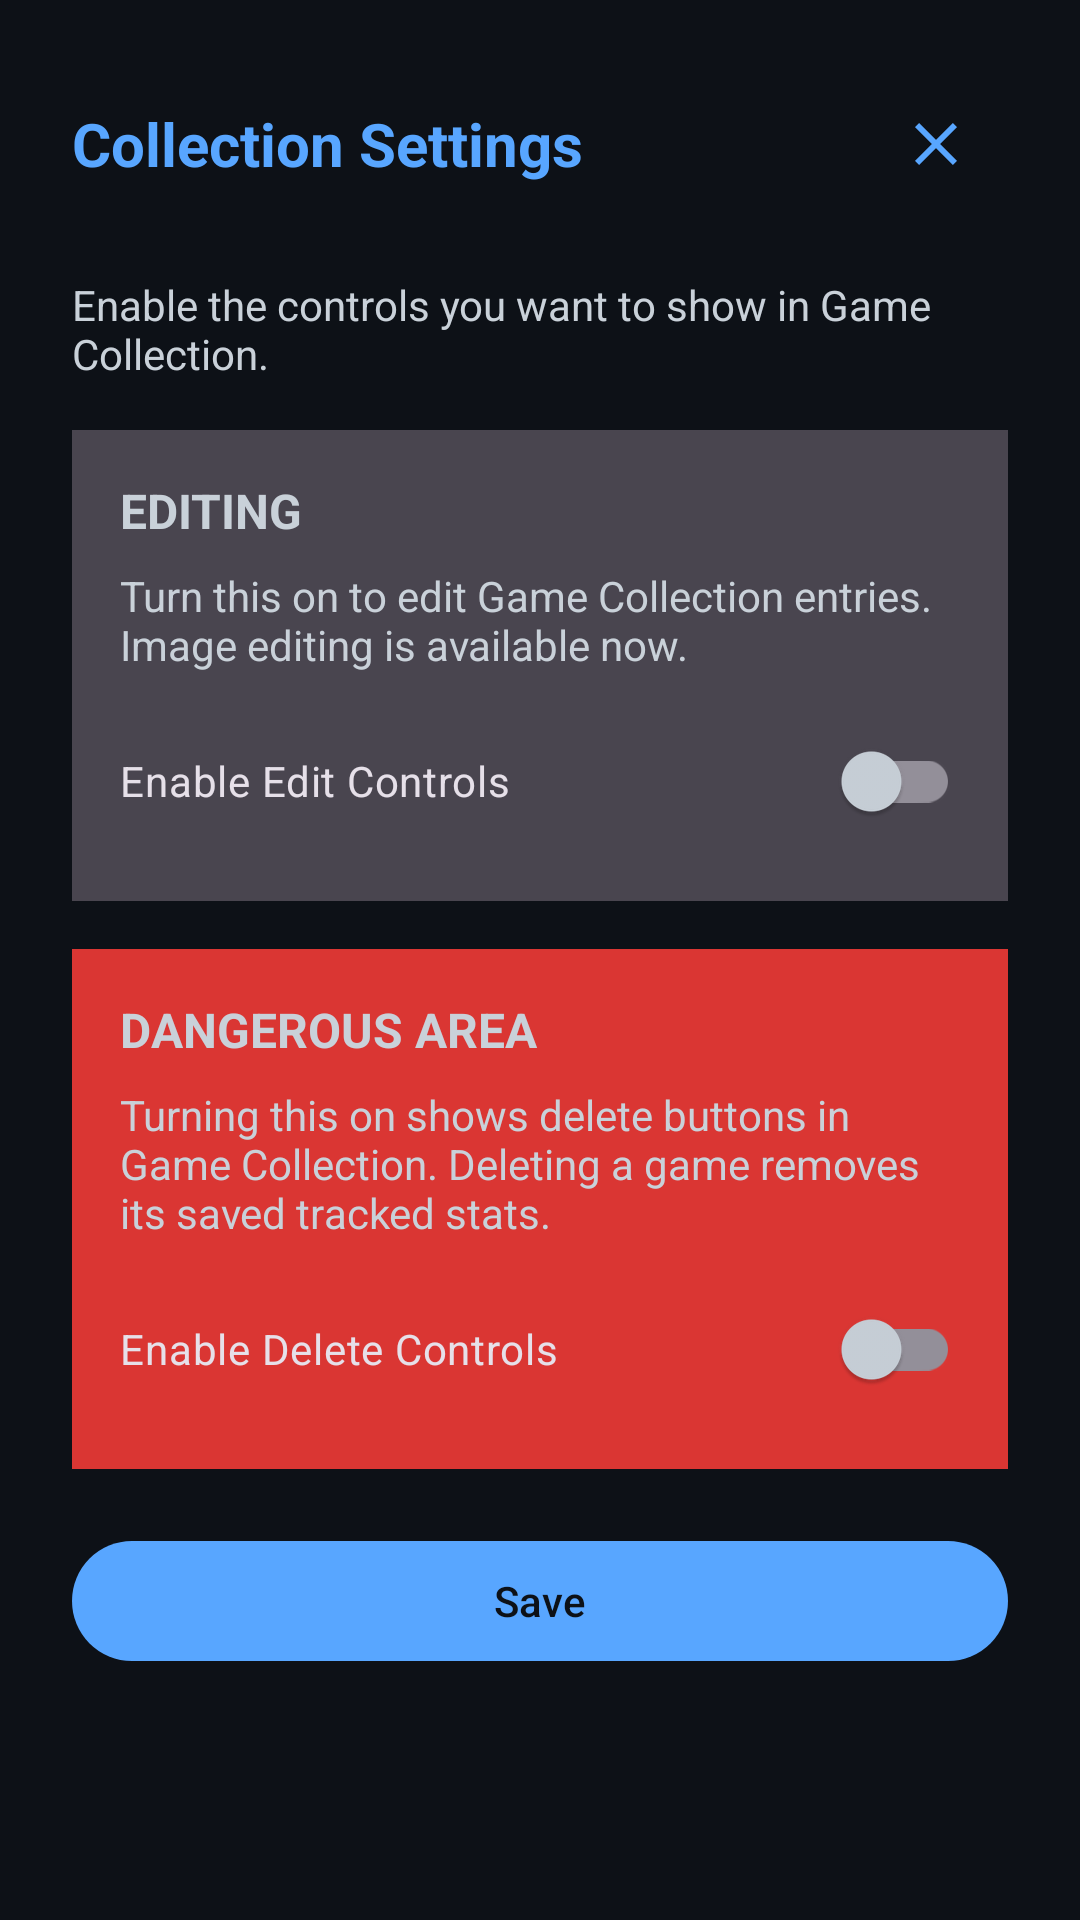

The Android layout XML behind this screen, and the referenced resources:
<!-- AndroidManifest.xml: application theme Theme.HUDTracker -->
<!-- res/layout/dialog_game_collection_settings.xml -->
<?xml version="1.0" encoding="utf-8"?>
<ScrollView xmlns:android="http://schemas.android.com/apk/res/android"
    android:layout_width="match_parent"
    android:layout_height="wrap_content"
    android:fillViewport="true">

    <LinearLayout
        android:layout_width="match_parent"
        android:layout_height="wrap_content"
        android:orientation="vertical"
        android:padding="24dp">

        <LinearLayout
            android:layout_width="match_parent"
            android:layout_height="wrap_content"
            android:layout_marginBottom="20dp"
            android:gravity="center_vertical"
            android:orientation="horizontal">

            <TextView
                android:layout_width="0dp"
                android:layout_height="wrap_content"
                android:layout_weight="1"
                android:text="@string/game_collection_settings"
                android:textColor="?attr/colorPrimary"
                android:textSize="20sp"
                android:textStyle="bold" />

            <ImageButton
                android:id="@+id/closeButton"
                android:layout_width="48dp"
                android:layout_height="48dp"
                android:background="?attr/selectableItemBackgroundBorderless"
                android:contentDescription="@string/close"
                android:src="@drawable/ic_close" />
        </LinearLayout>

        <TextView
            android:layout_width="match_parent"
            android:layout_height="wrap_content"
            android:layout_marginBottom="16dp"
            android:text="Enable the controls you want to show in Game Collection."
            android:textColor="?attr/colorOnSurface"
            android:textSize="14sp" />

        <LinearLayout
            android:layout_width="match_parent"
            android:layout_height="wrap_content"
            android:layout_marginBottom="16dp"
            android:background="?attr/colorSurfaceVariant"
            android:orientation="vertical"
            android:padding="16dp">

            <TextView
                android:layout_width="match_parent"
                android:layout_height="wrap_content"
                android:layout_marginBottom="8dp"
                android:text="EDITING"
                android:textColor="?attr/colorOnSurface"
                android:textSize="16sp"
                android:textStyle="bold" />

            <TextView
                android:layout_width="match_parent"
                android:layout_height="wrap_content"
                android:layout_marginBottom="12dp"
                android:text="Turn this on to edit Game Collection entries. Image editing is available now."
                android:textColor="?attr/colorOnSurface"
                android:textSize="14sp" />

            <com.google.android.material.switchmaterial.SwitchMaterial
                android:id="@+id/enableEditSwitch"
                android:layout_width="match_parent"
                android:layout_height="wrap_content"
                android:text="Enable Edit Controls" />
        </LinearLayout>

        <LinearLayout
            android:layout_width="match_parent"
            android:layout_height="wrap_content"
            android:background="?attr/colorErrorContainer"
            android:orientation="vertical"
            android:padding="16dp">

            <TextView
                android:layout_width="match_parent"
                android:layout_height="wrap_content"
                android:layout_marginBottom="8dp"
                android:text="DANGEROUS AREA"
                android:textColor="?attr/colorOnErrorContainer"
                android:textSize="16sp"
                android:textStyle="bold" />

            <TextView
                android:layout_width="match_parent"
                android:layout_height="wrap_content"
                android:layout_marginBottom="12dp"
                android:text="Turning this on shows delete buttons in Game Collection. Deleting a game removes its saved tracked stats."
                android:textColor="?attr/colorOnErrorContainer"
                android:textSize="14sp" />

            <com.google.android.material.switchmaterial.SwitchMaterial
                android:id="@+id/enableDeleteSwitch"
                android:layout_width="match_parent"
                android:layout_height="wrap_content"
                android:text="Enable Delete Controls" />
        </LinearLayout>

        <com.google.android.material.button.MaterialButton
            android:id="@+id/saveButton"
            style="@style/Widget.Material3.Button"
            android:layout_width="match_parent"
            android:layout_height="wrap_content"
            android:layout_marginTop="20dp"
            android:text="Save" />
    </LinearLayout>
</ScrollView>
<!-- resources referenced by this layout -->
<resources>
  <!-- drawable ic_close (drawable) -->
  <vector xmlns:android="http://schemas.android.com/apk/res/android"
      android:width="24dp"
      android:height="24dp"
      android:viewportWidth="24"
      android:viewportHeight="24"
      android:tint="?attr/colorPrimary">
      <path
          android:fillColor="@android:color/white"
          android:pathData="M19,6.41L17.59,5 12,10.59 6.41,5 5,6.41 10.59,12 5,17.59 6.41,19 12,13.41 17.59,19 19,17.59 13.41,12z"/>
  </vector>
  <string name="close">Close</string>
  <string name="game_collection_settings">Collection Settings</string>
  <style name="Theme.HUDTracker" parent="Base.Theme.HUDTracker" />
  <style name="Base.Theme.HUDTracker" parent="Theme.Material3.Dark.NoActionBar">
          <item name="colorPrimary">@color/md_theme_dark_primary</item>
          <item name="colorOnPrimary">@color/md_theme_dark_onPrimary</item>
          <item name="colorPrimaryContainer">@color/md_theme_dark_primaryContainer</item>
          <item name="colorOnPrimaryContainer">@color/md_theme_dark_onPrimaryContainer</item>
          <item name="colorSecondary">@color/md_theme_dark_secondary</item>
          <item name="colorOnSecondary">@color/md_theme_dark_onSecondary</item>
          <item name="colorSecondaryContainer">@color/md_theme_dark_secondaryContainer</item>
          <item name="colorOnSecondaryContainer">@color/md_theme_dark_onSecondaryContainer</item>
          <item name="colorTertiary">@color/md_theme_dark_tertiary</item>
          <item name="colorOnTertiary">@color/md_theme_dark_onTertiary</item>
          <item name="colorTertiaryContainer">@color/md_theme_dark_tertiaryContainer</item>
          <item name="colorOnTertiaryContainer">@color/md_theme_dark_onTertiaryContainer</item>
          <item name="colorError">@color/md_theme_dark_error</item>
          <item name="colorOnError">@color/md_theme_dark_onError</item>
          <item name="colorErrorContainer">@color/md_theme_dark_errorContainer</item>
          <item name="colorOnErrorContainer">@color/md_theme_dark_onErrorContainer</item>
          <item name="android:colorBackground">@color/md_theme_dark_background</item>
          <item name="colorOnBackground">@color/md_theme_dark_onBackground</item>
          <item name="colorSurface">@color/md_theme_dark_surface</item>
          <item name="colorOnSurface">@color/md_theme_dark_onSurface</item>
      </style>
  <color name="md_theme_dark_primary">#58a6ff</color>
  <color name="md_theme_dark_onPrimary">#0d1117</color>
  <color name="md_theme_dark_primaryContainer">#1f6feb</color>
  <color name="md_theme_dark_onPrimaryContainer">#c9d1d9</color>
  <color name="md_theme_dark_secondary">#3fb950</color>
  <color name="md_theme_dark_onSecondary">#0d1117</color>
  <color name="md_theme_dark_secondaryContainer">#238636</color>
  <color name="md_theme_dark_onSecondaryContainer">#c9d1d9</color>
  <color name="md_theme_dark_tertiary">#79c0ff</color>
  <color name="md_theme_dark_onTertiary">#0d1117</color>
  <color name="md_theme_dark_tertiaryContainer">#1f6feb</color>
  <color name="md_theme_dark_onTertiaryContainer">#c9d1d9</color>
  <color name="md_theme_dark_error">#f85149</color>
  <color name="md_theme_dark_onError">#0d1117</color>
  <color name="md_theme_dark_errorContainer">#da3633</color>
  <color name="md_theme_dark_onErrorContainer">#c9d1d9</color>
  <color name="md_theme_dark_background">#0d1117</color>
  <color name="md_theme_dark_onBackground">#c9d1d9</color>
  <color name="md_theme_dark_surface">#161b22</color>
  <color name="md_theme_dark_onSurface">#c9d1d9</color>
</resources>
